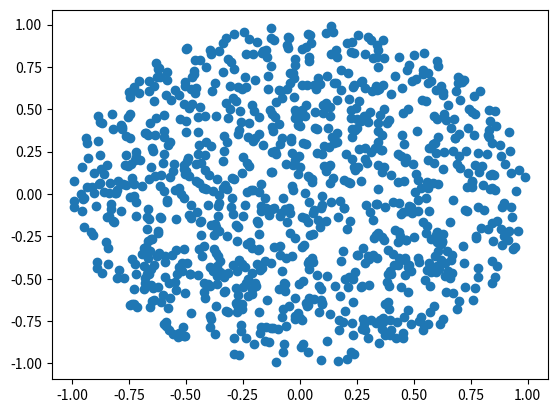

Python code for this plot:
#!/usr/bin/env python
# coding: utf-8

# In[1]:


import numpy as np
import matplotlib.pyplot as plt
from scipy import stats


# In[2]:


class r_pdf(stats.rv_continuous):
    def _pdf(self, x, dim):
        return dim*(x**(dim-1))

def uniform_sample_from_d_dim_unit_ball(dim, num_points):
    # samples from multivariate normal distribution where mean = 0 and covariance 1
    mean = np.zeros(dim)
    cov = np.eye(dim)
    g_samples = np.random.multivariate_normal(mean, cov, num_points) # samples from multivariate gaussian
    
    return g_samples
    
def plot_samples_2D(samples):
    
    plt.scatter(samples[:,0], samples[:,1])
    plt.show()
    
    


# In[3]:


dim = 2
num_samples = 1000
g_samples = uniform_sample_from_d_dim_unit_ball(dim,num_samples) # sample points on the surface of unit ball
norm = np.reshape(np.linalg.norm(g_samples, axis=1), (-1,1)) # compute the norm for each sample
g_samples = g_samples/norm #normalized gaussian samples

r = r_pdf(a = 0, b = 1, name = 'radius')
r_samples = r.rvs(dim=dim,size = num_samples) # sample the radius to compute points inside the unit ball
r_samples = np.reshape(r_samples, (-1,1))

print(np.shape(g_samples), np.shape(r_samples*g_samples))


# In[4]:


samples = r_samples*g_samples
print(samples)



plot_samples_2D(samples)


# In[ ]:




